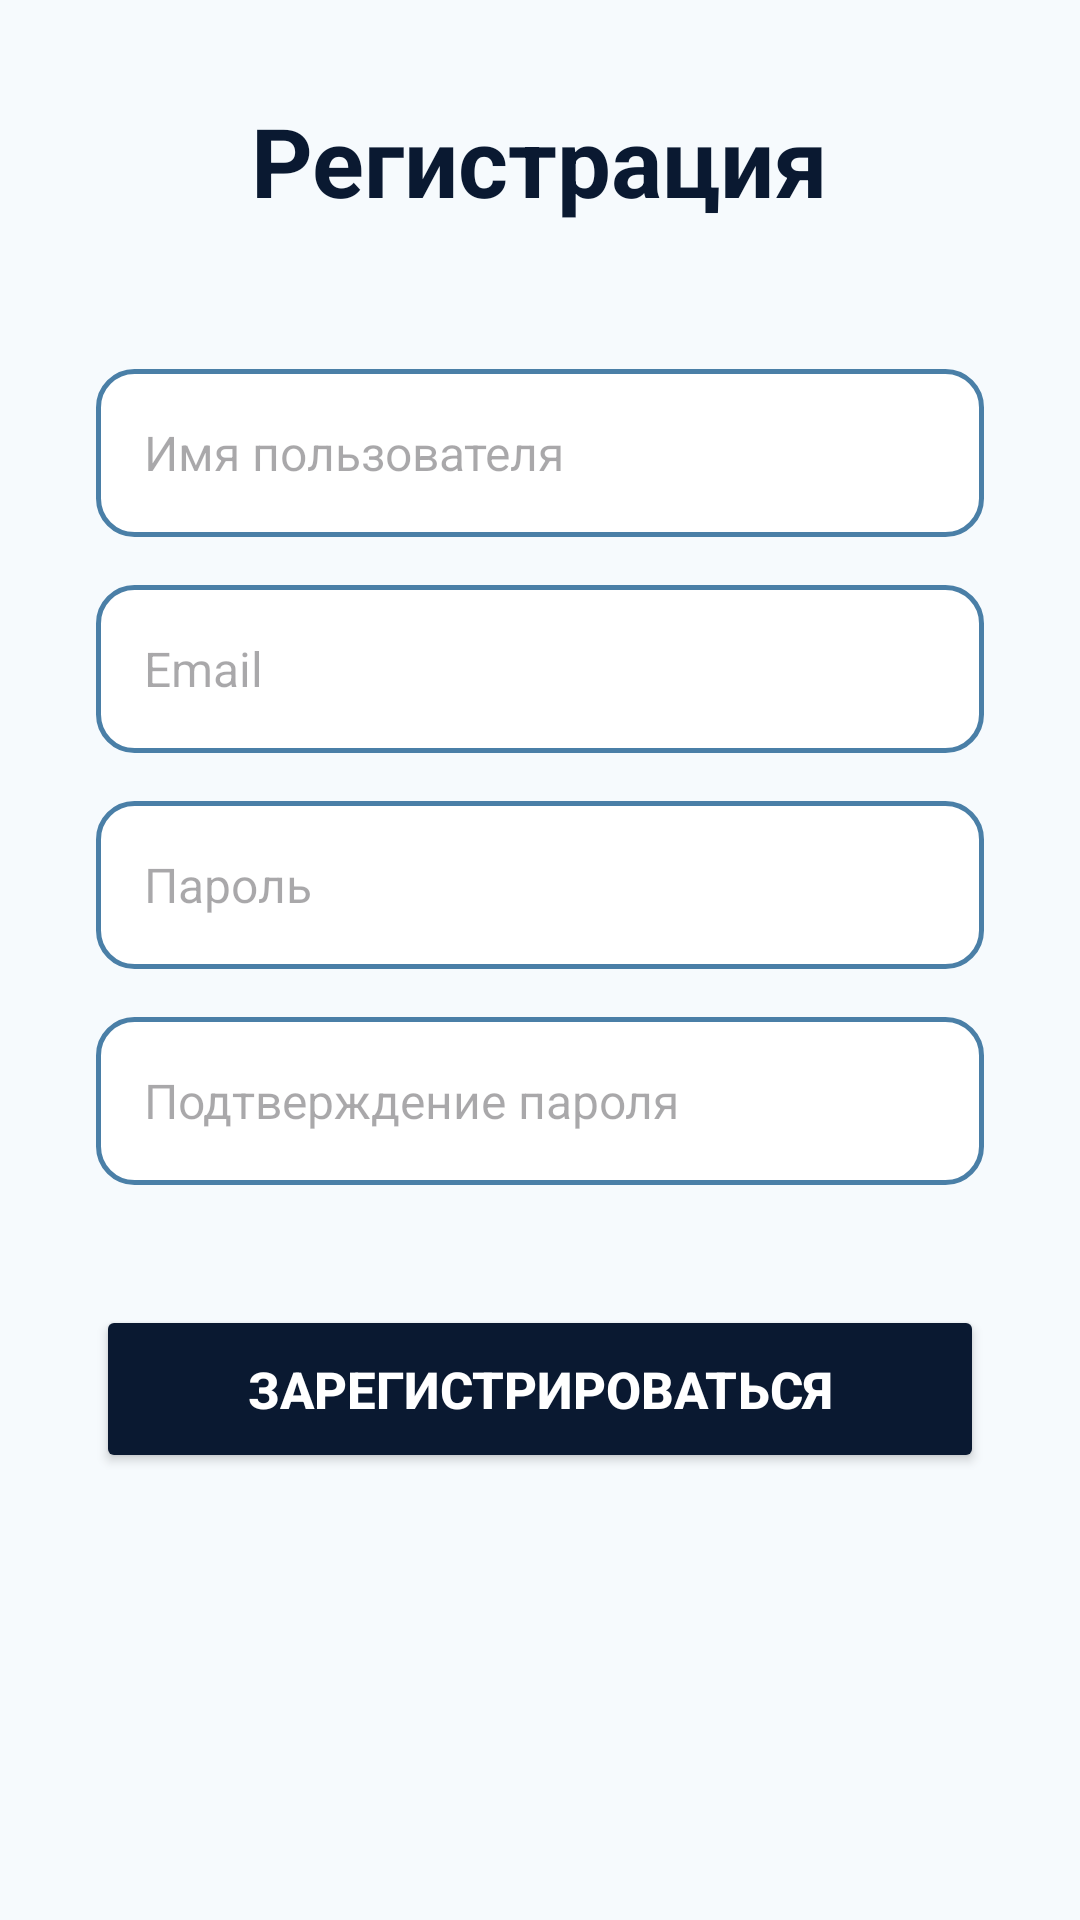

Here is an Android app screen rendered from its layout file. Give the layout XML and the strings, colors and styles it references.
<!-- AndroidManifest.xml: application theme Theme.MyApplication -->
<!-- res/layout/activity_register.xml -->
<?xml version="1.0" encoding="utf-8"?>
<ScrollView xmlns:android="http://schemas.android.com/apk/res/android"
    android:layout_width="match_parent"
    android:layout_height="match_parent"
    android:background="#F6FAFD"
    android:padding="32dp">

    <LinearLayout
        android:layout_width="match_parent"
        android:layout_height="wrap_content"
        android:orientation="vertical"
        android:gravity="center_vertical">

        
        <TextView
            android:layout_width="wrap_content"
            android:layout_height="wrap_content"
            android:text="Регистрация"
            android:textSize="32sp"
            android:textStyle="bold"
            android:textColor="#0A1931"
            android:layout_gravity="center_horizontal"
            android:layout_marginBottom="48dp" />

        
        <EditText
            android:id="@+id/fullNameEdit"
            android:layout_width="match_parent"
            android:layout_height="56dp"
            android:hint="Имя пользователя"
            android:background="@drawable/edit_text_background"
            android:padding="16dp"
            android:textSize="16sp"
            android:layout_marginBottom="16dp" />

        <EditText
            android:id="@+id/emailEdit"
            android:layout_width="match_parent"
            android:layout_height="56dp"
            android:hint="Email"
            android:inputType="textEmailAddress"
            android:background="@drawable/edit_text_background"
            android:padding="16dp"
            android:textSize="16sp"
            android:layout_marginBottom="16dp" />

        <EditText
            android:id="@+id/passwordEdit"
            android:layout_width="match_parent"
            android:layout_height="56dp"
            android:hint="Пароль"
            android:inputType="textPassword"
            android:background="@drawable/edit_text_background"
            android:padding="16dp"
            android:textSize="16sp"
            android:layout_marginBottom="16dp" />

        <EditText
            android:id="@+id/confirmPasswordEdit"
            android:layout_width="match_parent"
            android:layout_height="56dp"
            android:hint="Подтверждение пароля"
            android:inputType="textPassword"
            android:background="@drawable/edit_text_background"
            android:padding="16dp"
            android:textSize="16sp"
            android:layout_marginBottom="40dp" />

        
        <Button
            android:id="@+id/registerButton"
            android:layout_width="match_parent"
            android:layout_height="56dp"
            android:text="Зарегистрироваться"
            android:textSize="17sp"
            android:textStyle="bold"
            android:backgroundTint="#0A1931"
            android:textColor="#FFFFFF" />

    </LinearLayout>
</ScrollView>
<!-- resources referenced by this layout -->
<resources>
  <!-- drawable edit_text_background (drawable) -->
  <?xml version="1.0" encoding="utf-8"?>
  <shape xmlns:android="http://schemas.android.com/apk/res/android">
      <solid android:color="#FFFFFF" />
      <stroke android:width="1.5dp" android:color="#4A7FA7" />
      <corners android:radius="12dp" />
  </shape>
  <style name="Theme.MyApplication" parent="Theme.Material3.DayNight.NoActionBar">
          
          <item name="colorPrimary">#0A1931</item>
          <item name="colorOnPrimary">#FFFFFF</item>
          <item name="colorSurface">#F6FAFD</item>
          <item name="colorOnSurface">#0A1931</item>
          <item name="android:statusBarColor">#0A1931</item>
          <item name="android:windowLightStatusBar">false</item>
      </style>
</resources>
